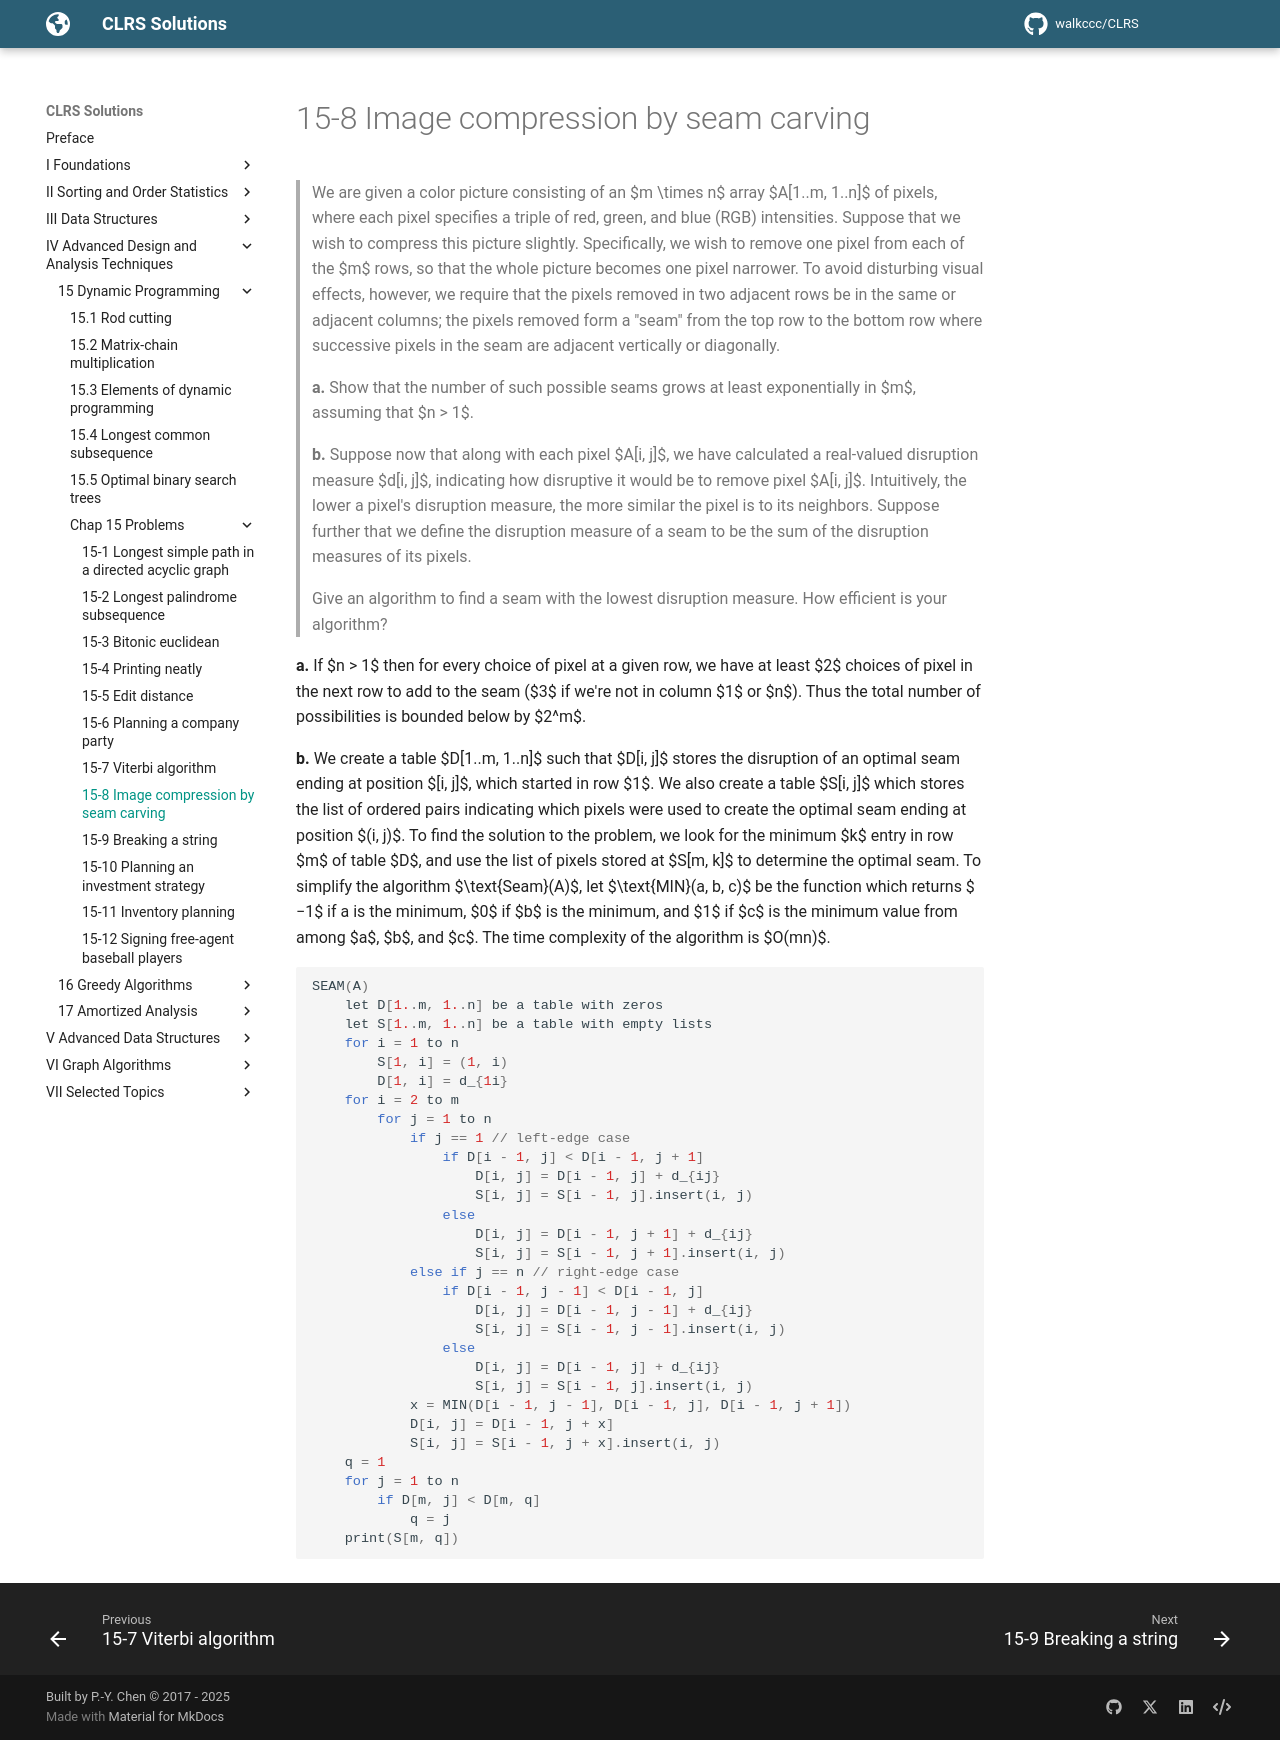

repository: walkccc/CLRS · page: Chap15/Problems/15-8/index.html · generator: mkdocs

> We are given a color picture consisting of an $m \times n$ array $A[1..m, 1..n]$ of pixels, where each pixel specifies a triple of red, green, and blue (RGB) intensities. Suppose that we wish to compress this picture slightly. Specifically, we wish to remove one pixel from each of the $m$ rows, so that the whole picture becomes one pixel narrower. To avoid disturbing visual effects, however, we require that the pixels removed in two adjacent rows be in the same or adjacent columns; the pixels removed form a "seam" from the top row to the bottom row where successive pixels in the seam are adjacent vertically or diagonally.
>
> **a.** Show that the number of such possible seams grows at least exponentially in $m$, assuming that $n > 1$.
>
> **b.** Suppose now that along with each pixel $A[i, j]$, we have calculated a real-valued disruption measure $d[i, j]$, indicating how disruptive it would be to remove pixel $A[i, j]$. Intuitively, the lower a pixel's disruption measure, the more similar the pixel is to its neighbors. Suppose further that we define the disruption measure of a seam to be the sum of the disruption measures of its pixels.
>
> Give an algorithm to find a seam with the lowest disruption measure. How efficient is your algorithm?

**a.** If $n > 1$ then for every choice of pixel at a given row, we have at least $2$ choices of pixel in the next row to add to the seam ($3$ if we're not in column $1$ or $n$). Thus the total number of possibilities is bounded below by $2^m$.

**b.** We create a table $D[1..m, 1..n]$ such that $D[i, j]$ stores the disruption of an optimal seam ending at position $[i, j]$, which started in row $1$. We also create a table $S[i, j]$ which stores the list of ordered pairs indicating which pixels were used to create the optimal seam ending at position $(i, j)$. To find the solution to the problem, we look for the minimum $k$ entry in row $m$ of table $D$, and use the list of pixels stored at $S[m, k]$ to determine the optimal seam. To simplify the algorithm $\text{Seam}(A)$, let $\text{MIN}(a, b, c)$ be the function which returns $−1$ if a is the minimum, $0$ if $b$ is the minimum, and $1$ if $c$ is the minimum value from among $a$, $b$, and $c$. The time complexity of the algorithm is $O(mn)$.

```cpp
SEAM(A)
    let D[1..m, 1..n] be a table with zeros
    let S[1..m, 1..n] be a table with empty lists
    for i = 1 to n
        S[1, i] = (1, i)
        D[1, i] = d_{1i}
    for i = 2 to m
        for j = 1 to n
            if j == 1 // left-edge case
                if D[i - 1, j] < D[i - 1, j + 1]
                    D[i, j] = D[i - 1, j] + d_{ij}
                    S[i, j] = S[i - 1, j].insert(i, j)
                else
                    D[i, j] = D[i - 1, j + 1] + d_{ij}
                    S[i, j] = S[i - 1, j + 1].insert(i, j)
            else if j == n // right-edge case
                if D[i - 1, j - 1] < D[i - 1, j]
                    D[i, j] = D[i - 1, j - 1] + d_{ij}
                    S[i, j] = S[i - 1, j - 1].insert(i, j)
                else
                    D[i, j] = D[i - 1, j] + d_{ij}
                    S[i, j] = S[i - 1, j].insert(i, j)
            x = MIN(D[i - 1, j - 1], D[i - 1, j], D[i - 1, j + 1])
            D[i, j] = D[i - 1, j + x]
            S[i, j] = S[i - 1, j + x].insert(i, j)
    q = 1
    for j = 1 to n
        if D[m, j] < D[m, q]
            q = j
    print(S[m, q])
```
